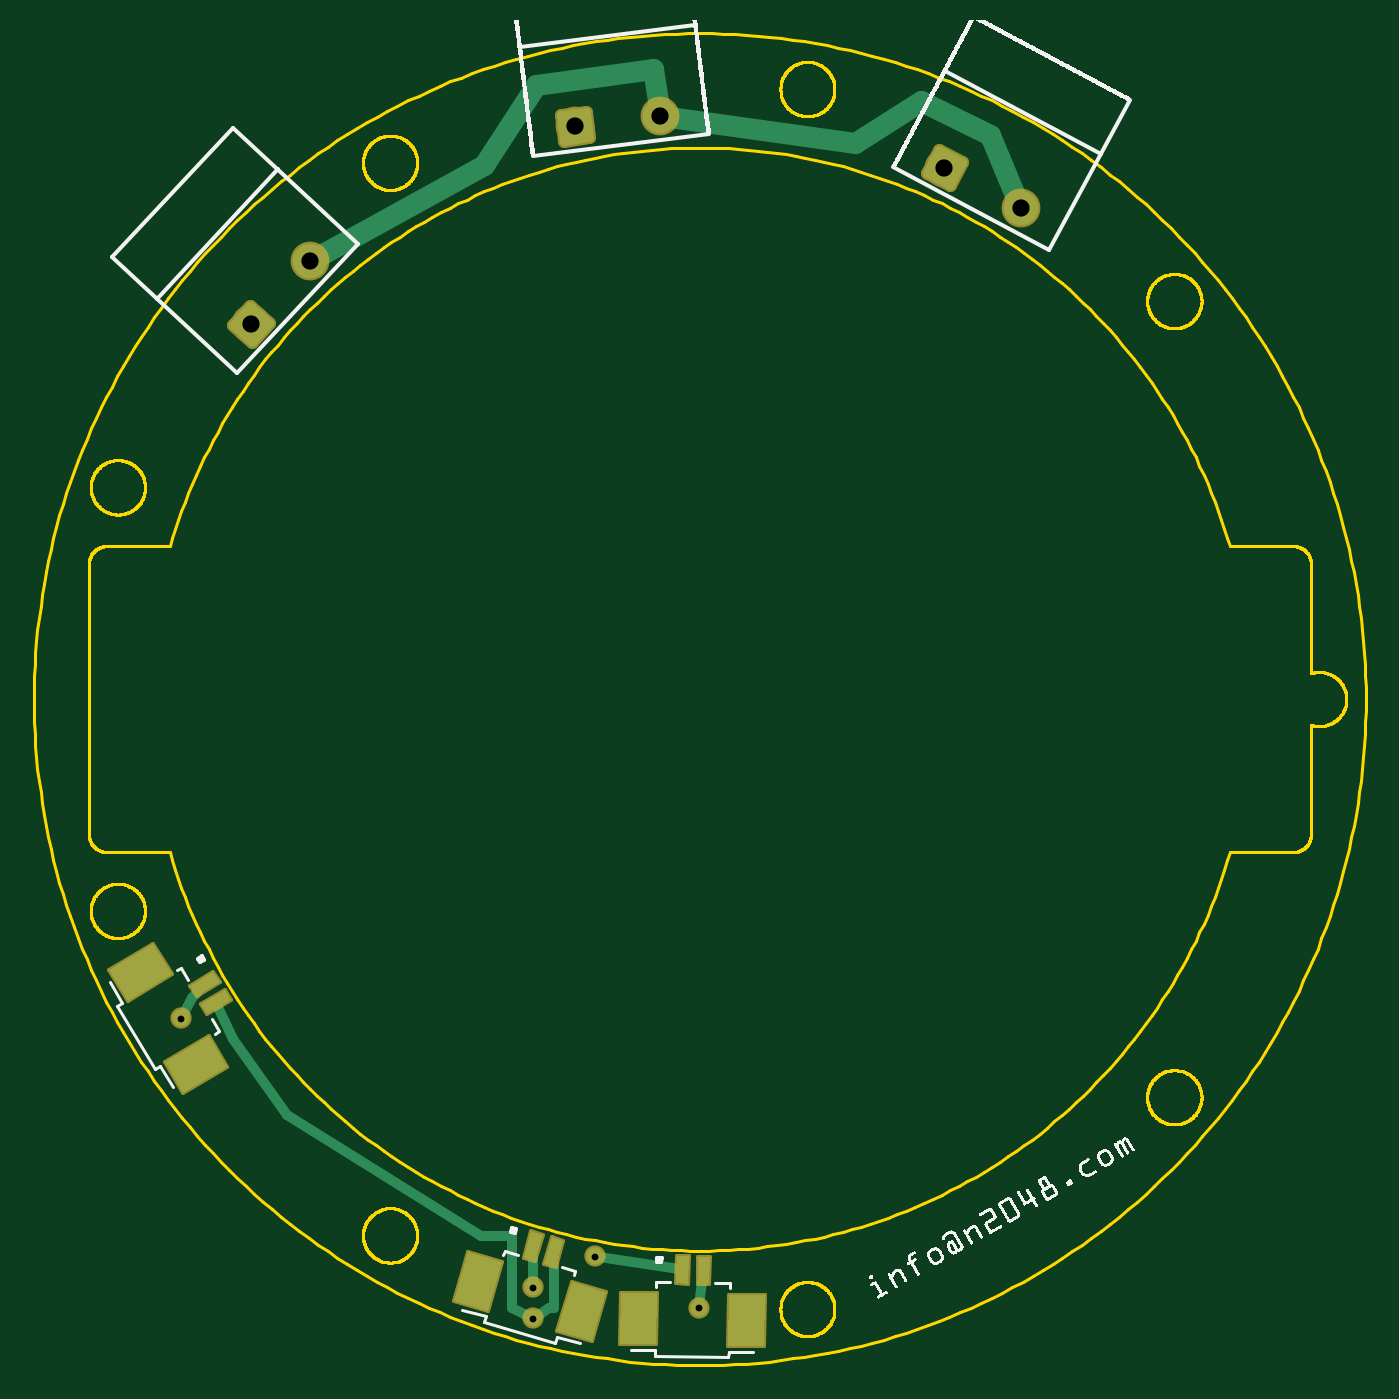
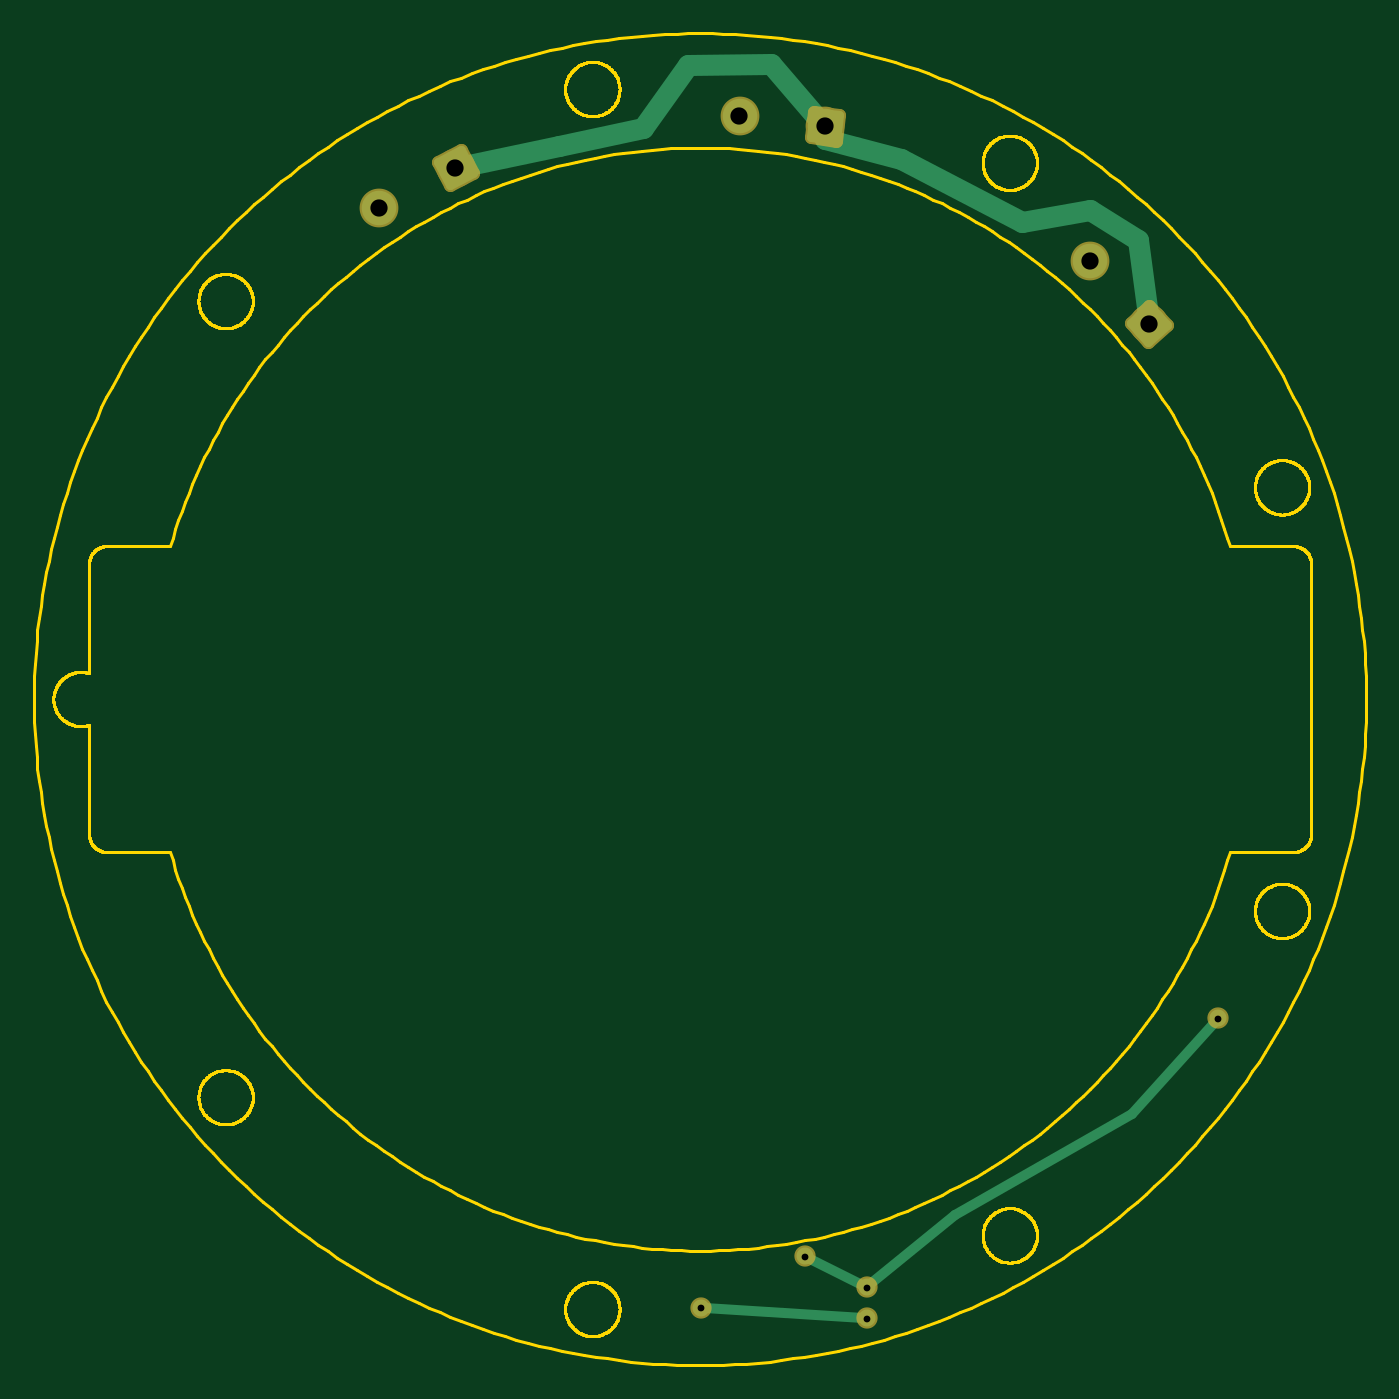
Circuit board: 8 layer files. Board 78.5 x 78.5 mm.
- outline: pcb001_contour.gm1 (59027 bytes)
- bottom_copper: pcb001_copperBottom.gbl (1286 bytes)
- top_copper: pcb001_copperTop.gtl (2496 bytes)
- drill: pcb001_drill.txt (292 bytes)
- bottom_mask: pcb001_maskBottom.gbs (1004 bytes)
- top_mask: pcb001_maskTop.gts (3027 bytes)
- paste: pcb001_pasteMaskTop.gtp (1255 bytes)
- top_silk: pcb001_silkTop.gto (64651 bytes)

=== outline: pcb001_contour.gm1 (59027 bytes, source omitted) ===
=== bottom_copper: pcb001_copperBottom.gbl ===
G04 MADE WITH FRITZING*
G04 WWW.FRITZING.ORG*
G04 DOUBLE SIDED*
G04 HOLES PLATED*
G04 CONTOUR ON CENTER OF CONTOUR VECTOR*
%ASAXBY*%
%FSLAX23Y23*%
%MOIN*%
%OFA0B0*%
%SFA1.0B1.0*%
%ADD10C,0.080000*%
%ADD11C,0.039370*%
%ADD12C,0.024000*%
%ADD13C,0.048000*%
%ADD14C,0.020000*%
%LNCOPPER0*%
G90*
G70*
G54D10*
X533Y2445D03*
X670Y2591D03*
X1285Y2904D03*
X1483Y2928D03*
X2142Y2808D03*
X2319Y2714D03*
G54D11*
X1332Y282D03*
X1188Y210D03*
X372Y834D03*
X1188Y138D03*
X1572Y162D03*
G54D12*
X1325Y278D02*
X1195Y213D01*
D02*
X572Y612D02*
X983Y379D01*
D02*
X377Y828D02*
X572Y612D01*
D02*
X983Y379D02*
X1182Y215D01*
D02*
X1196Y138D02*
X1564Y161D01*
G54D13*
D02*
X1298Y2919D02*
X1411Y3049D01*
D02*
X1411Y3049D02*
X1602Y3045D01*
D02*
X1602Y3045D02*
X1706Y2899D01*
D02*
X1901Y2858D02*
X2123Y2812D01*
D02*
X1706Y2899D02*
X1901Y2858D01*
D02*
X536Y2465D02*
X558Y2641D01*
D02*
X558Y2641D02*
X671Y2709D01*
D02*
X828Y2682D02*
X1108Y2828D01*
D02*
X1108Y2828D02*
X1284Y2874D01*
D02*
X671Y2709D02*
X828Y2682D01*
D02*
X1284Y2874D02*
X1284Y2884D01*
G54D14*
X491Y2444D02*
X532Y2487D01*
X576Y2447D01*
X535Y2403D01*
X491Y2444D01*
D02*
X1252Y2930D02*
X1311Y2937D01*
X1318Y2878D01*
X1259Y2870D01*
X1252Y2930D01*
D02*
X2130Y2849D02*
X2183Y2821D01*
X2155Y2768D01*
X2102Y2796D01*
X2130Y2849D01*
D02*
G04 End of Copper0*
M02*
=== top_copper: pcb001_copperTop.gtl ===
G04 MADE WITH FRITZING*
G04 WWW.FRITZING.ORG*
G04 DOUBLE SIDED*
G04 HOLES PLATED*
G04 CONTOUR ON CENTER OF CONTOUR VECTOR*
%ASAXBY*%
%FSLAX23Y23*%
%MOIN*%
%OFA0B0*%
%SFA1.0B1.0*%
%ADD10C,0.080000*%
%ADD11C,0.039370*%
%ADD12C,0.024000*%
%ADD13C,0.048000*%
%ADD14C,0.000100*%
%ADD15C,0.020000*%
%LNCOPPER1*%
G90*
G70*
G54D10*
X533Y2445D03*
X670Y2591D03*
X1285Y2904D03*
X1483Y2928D03*
X2142Y2808D03*
X2319Y2714D03*
G54D11*
X372Y834D03*
X1188Y210D03*
X1332Y282D03*
X1572Y162D03*
X1188Y138D03*
G54D12*
X1526Y252D02*
X1340Y280D01*
D02*
X1188Y217D02*
X1188Y278D01*
D02*
X408Y894D02*
X396Y882D01*
X396Y882D02*
X376Y841D01*
D02*
X1236Y265D02*
X1236Y258D01*
X1236Y258D02*
X1236Y162D01*
X1236Y162D02*
X1224Y162D01*
X1224Y162D02*
X1195Y142D01*
D02*
X1573Y169D02*
X1580Y223D01*
D02*
X455Y864D02*
X492Y786D01*
X492Y786D02*
X618Y609D01*
D02*
X618Y609D02*
X1068Y330D01*
X1068Y330D02*
X1140Y330D01*
X1140Y330D02*
X1140Y162D01*
X1140Y162D02*
X1181Y141D01*
G54D13*
D02*
X2311Y2733D02*
X2248Y2884D01*
D02*
X2248Y2884D02*
X2088Y2963D01*
D02*
X2088Y2963D02*
X1934Y2866D01*
D02*
X1934Y2866D02*
X1503Y2925D01*
D02*
X687Y2601D02*
X1074Y2813D01*
D02*
X1074Y2813D02*
X1194Y3000D01*
D02*
X1194Y3000D02*
X1467Y3038D01*
D02*
X1467Y3038D02*
X1481Y2948D01*
G54D14*
G36*
X1210Y332D02*
X1193Y271D01*
X1166Y279D01*
X1184Y340D01*
X1210Y332D01*
G37*
D02*
G36*
X1257Y318D02*
X1240Y258D01*
X1214Y265D01*
X1231Y326D01*
X1257Y318D01*
G37*
D02*
G36*
X1116Y269D02*
X1084Y155D01*
X1004Y178D01*
X1037Y292D01*
X1116Y269D01*
G37*
D02*
G36*
X1356Y200D02*
X1324Y86D01*
X1244Y109D01*
X1277Y223D01*
X1356Y200D01*
G37*
D02*
G36*
X1549Y282D02*
X1548Y218D01*
X1520Y219D01*
X1522Y282D01*
X1549Y282D01*
G37*
D02*
G36*
X1598Y281D02*
X1597Y218D01*
X1570Y218D01*
X1571Y281D01*
X1598Y281D01*
G37*
D02*
G36*
X1475Y196D02*
X1473Y78D01*
X1390Y79D01*
X1392Y198D01*
X1475Y196D01*
G37*
D02*
G36*
X1725Y192D02*
X1723Y74D01*
X1640Y75D01*
X1642Y193D01*
X1725Y192D01*
G37*
D02*
G36*
X461Y918D02*
X407Y886D01*
X392Y909D01*
X446Y942D01*
X461Y918D01*
G37*
D02*
G36*
X486Y876D02*
X432Y844D01*
X418Y867D01*
X472Y900D01*
X486Y876D01*
G37*
D02*
G36*
X349Y936D02*
X248Y875D01*
X205Y946D01*
X306Y1007D01*
X349Y936D01*
G37*
D02*
G36*
X478Y722D02*
X376Y661D01*
X334Y732D01*
X435Y793D01*
X478Y722D01*
G37*
D02*
G54D15*
X491Y2444D02*
X532Y2487D01*
X576Y2447D01*
X535Y2403D01*
X491Y2444D01*
D02*
X1252Y2930D02*
X1311Y2937D01*
X1318Y2878D01*
X1259Y2870D01*
X1252Y2930D01*
D02*
X2130Y2849D02*
X2183Y2821D01*
X2155Y2768D01*
X2102Y2796D01*
X2130Y2849D01*
D02*
G04 End of Copper1*
M02*
=== drill: pcb001_drill.txt ===
; NON-PLATED HOLES START AT T1
; THROUGH (PLATED) HOLES START AT T100
M48
INCH
T100C0.040000
T101C0.015748
%
T100
X021422Y028082
X005331Y024450
X014834Y029281
X006695Y025913
X012849Y029037
X023188Y027143
T101
X003720Y008336
X011880Y001376
X013320Y002816
X015720Y001616
X011880Y002096
T00
M30

=== bottom_mask: pcb001_maskBottom.gbs ===
G04 MADE WITH FRITZING*
G04 WWW.FRITZING.ORG*
G04 DOUBLE SIDED*
G04 HOLES PLATED*
G04 CONTOUR ON CENTER OF CONTOUR VECTOR*
%ASAXBY*%
%FSLAX23Y23*%
%MOIN*%
%OFA0B0*%
%SFA1.0B1.0*%
%ADD10C,0.090000*%
%ADD11C,0.049370*%
%ADD12C,0.000100*%
%ADD13C,0.030000*%
%LNMASK0*%
G90*
G70*
G54D10*
X533Y2445D03*
X670Y2591D03*
X2142Y2808D03*
X2319Y2714D03*
X1285Y2904D03*
X1483Y2928D03*
G54D11*
X1332Y282D03*
X1188Y210D03*
X372Y834D03*
X1188Y138D03*
X1572Y162D03*
G54D12*
G36*
X491Y2444D02*
X532Y2487D01*
X576Y2447D01*
X535Y2403D01*
X491Y2444D01*
G37*
G54D13*
X491Y2444D02*
X532Y2487D01*
X576Y2447D01*
X535Y2403D01*
X491Y2444D01*
D02*
G54D12*
G36*
X2130Y2849D02*
X2183Y2821D01*
X2155Y2768D01*
X2102Y2796D01*
X2130Y2849D01*
G37*
G54D13*
X2130Y2849D02*
X2183Y2821D01*
X2155Y2768D01*
X2102Y2796D01*
X2130Y2849D01*
D02*
G54D12*
G36*
X1252Y2930D02*
X1311Y2937D01*
X1318Y2878D01*
X1259Y2870D01*
X1252Y2930D01*
G37*
G54D13*
X1252Y2930D02*
X1311Y2937D01*
X1318Y2878D01*
X1259Y2870D01*
X1252Y2930D01*
D02*
G04 End of Mask0*
M02*
=== top_mask: pcb001_maskTop.gts ===
G04 MADE WITH FRITZING*
G04 WWW.FRITZING.ORG*
G04 DOUBLE SIDED*
G04 HOLES PLATED*
G04 CONTOUR ON CENTER OF CONTOUR VECTOR*
%ASAXBY*%
%FSLAX23Y23*%
%MOIN*%
%OFA0B0*%
%SFA1.0B1.0*%
%ADD10C,0.090000*%
%ADD11C,0.049370*%
%ADD12C,0.000100*%
%ADD13C,0.010000*%
%ADD14C,0.030000*%
%LNMASK1*%
G90*
G70*
G54D10*
X533Y2445D03*
X670Y2591D03*
X1285Y2904D03*
X1483Y2928D03*
X2142Y2808D03*
X2319Y2714D03*
G54D11*
X372Y834D03*
X1188Y210D03*
X1332Y282D03*
X1572Y162D03*
X1188Y138D03*
G54D12*
G36*
X1210Y332D02*
X1193Y271D01*
X1166Y279D01*
X1184Y340D01*
X1210Y332D01*
G37*
G54D13*
X1210Y332D02*
X1193Y271D01*
X1166Y279D01*
X1184Y340D01*
X1210Y332D01*
D02*
G54D12*
G36*
X1257Y318D02*
X1240Y258D01*
X1214Y265D01*
X1231Y326D01*
X1257Y318D01*
G37*
G54D13*
X1257Y318D02*
X1240Y258D01*
X1214Y265D01*
X1231Y326D01*
X1257Y318D01*
D02*
G54D12*
G36*
X1116Y269D02*
X1084Y155D01*
X1004Y178D01*
X1037Y292D01*
X1116Y269D01*
G37*
G54D13*
X1116Y269D02*
X1084Y155D01*
X1004Y178D01*
X1037Y292D01*
X1116Y269D01*
D02*
G54D12*
G36*
X1356Y200D02*
X1324Y86D01*
X1244Y109D01*
X1277Y223D01*
X1356Y200D01*
G37*
G54D13*
X1356Y200D02*
X1324Y86D01*
X1244Y109D01*
X1277Y223D01*
X1356Y200D01*
D02*
G54D12*
G36*
X461Y918D02*
X407Y886D01*
X392Y909D01*
X446Y942D01*
X461Y918D01*
G37*
G54D13*
X461Y918D02*
X407Y886D01*
X392Y909D01*
X446Y942D01*
X461Y918D01*
D02*
G54D12*
G36*
X486Y876D02*
X432Y844D01*
X418Y867D01*
X472Y900D01*
X486Y876D01*
G37*
G54D13*
X486Y876D02*
X432Y844D01*
X418Y867D01*
X472Y900D01*
X486Y876D01*
D02*
G54D12*
G36*
X349Y936D02*
X248Y875D01*
X205Y946D01*
X306Y1007D01*
X349Y936D01*
G37*
G54D13*
X349Y936D02*
X248Y875D01*
X205Y946D01*
X306Y1007D01*
X349Y936D01*
D02*
G54D12*
G36*
X478Y722D02*
X376Y661D01*
X334Y732D01*
X435Y793D01*
X478Y722D01*
G37*
G54D13*
X478Y722D02*
X376Y661D01*
X334Y732D01*
X435Y793D01*
X478Y722D01*
D02*
G54D12*
G36*
X1549Y282D02*
X1548Y218D01*
X1520Y219D01*
X1522Y282D01*
X1549Y282D01*
G37*
G54D13*
X1549Y282D02*
X1548Y218D01*
X1520Y219D01*
X1522Y282D01*
X1549Y282D01*
D02*
G54D12*
G36*
X1598Y281D02*
X1597Y218D01*
X1570Y218D01*
X1571Y281D01*
X1598Y281D01*
G37*
G54D13*
X1598Y281D02*
X1597Y218D01*
X1570Y218D01*
X1571Y281D01*
X1598Y281D01*
D02*
G54D12*
G36*
X1475Y196D02*
X1473Y78D01*
X1390Y79D01*
X1392Y198D01*
X1475Y196D01*
G37*
G54D13*
X1475Y196D02*
X1473Y78D01*
X1390Y79D01*
X1392Y198D01*
X1475Y196D01*
D02*
G54D12*
G36*
X1725Y192D02*
X1723Y74D01*
X1640Y75D01*
X1642Y193D01*
X1725Y192D01*
G37*
G54D13*
X1725Y192D02*
X1723Y74D01*
X1640Y75D01*
X1642Y193D01*
X1725Y192D01*
D02*
G54D12*
G36*
X491Y2444D02*
X532Y2487D01*
X576Y2447D01*
X535Y2403D01*
X491Y2444D01*
G37*
G54D14*
X491Y2444D02*
X532Y2487D01*
X576Y2447D01*
X535Y2403D01*
X491Y2444D01*
D02*
G54D12*
G36*
X1252Y2930D02*
X1311Y2937D01*
X1318Y2878D01*
X1259Y2870D01*
X1252Y2930D01*
G37*
G54D14*
X1252Y2930D02*
X1311Y2937D01*
X1318Y2878D01*
X1259Y2870D01*
X1252Y2930D01*
D02*
G54D12*
G36*
X2130Y2849D02*
X2183Y2821D01*
X2155Y2768D01*
X2102Y2796D01*
X2130Y2849D01*
G37*
G54D14*
X2130Y2849D02*
X2183Y2821D01*
X2155Y2768D01*
X2102Y2796D01*
X2130Y2849D01*
D02*
G04 End of Mask1*
M02*
=== paste: pcb001_pasteMaskTop.gtp ===
G04 MADE WITH FRITZING*
G04 WWW.FRITZING.ORG*
G04 DOUBLE SIDED*
G04 HOLES PLATED*
G04 CONTOUR ON CENTER OF CONTOUR VECTOR*
%ASAXBY*%
%FSLAX23Y23*%
%MOIN*%
%OFA0B0*%
%SFA1.0B1.0*%
%ADD10C,0.000100*%
%LNPASTEMASK1*%
G90*
G70*
G54D10*
G36*
X1210Y332D02*
X1193Y271D01*
X1166Y279D01*
X1184Y340D01*
X1210Y332D01*
G37*
D02*
G36*
X1257Y318D02*
X1240Y258D01*
X1214Y265D01*
X1231Y326D01*
X1257Y318D01*
G37*
D02*
G36*
X1116Y269D02*
X1084Y155D01*
X1004Y178D01*
X1037Y292D01*
X1116Y269D01*
G37*
D02*
G36*
X1356Y200D02*
X1324Y86D01*
X1244Y109D01*
X1277Y223D01*
X1356Y200D01*
G37*
D02*
G36*
X461Y918D02*
X407Y886D01*
X392Y909D01*
X446Y942D01*
X461Y918D01*
G37*
D02*
G36*
X486Y876D02*
X432Y844D01*
X418Y867D01*
X472Y900D01*
X486Y876D01*
G37*
D02*
G36*
X349Y936D02*
X248Y875D01*
X205Y946D01*
X306Y1007D01*
X349Y936D01*
G37*
D02*
G36*
X478Y722D02*
X376Y661D01*
X334Y732D01*
X435Y793D01*
X478Y722D01*
G37*
D02*
G36*
X1549Y282D02*
X1548Y218D01*
X1520Y219D01*
X1522Y282D01*
X1549Y282D01*
G37*
D02*
G36*
X1598Y281D02*
X1597Y218D01*
X1570Y218D01*
X1571Y281D01*
X1598Y281D01*
G37*
D02*
G36*
X1475Y196D02*
X1473Y78D01*
X1390Y79D01*
X1392Y198D01*
X1475Y196D01*
G37*
D02*
G36*
X1725Y192D02*
X1723Y74D01*
X1640Y75D01*
X1642Y193D01*
X1725Y192D01*
G37*
D02*
G04 End of PasteMask1*
M02*
=== top_silk: pcb001_silkTop.gto (64651 bytes, source omitted) ===
